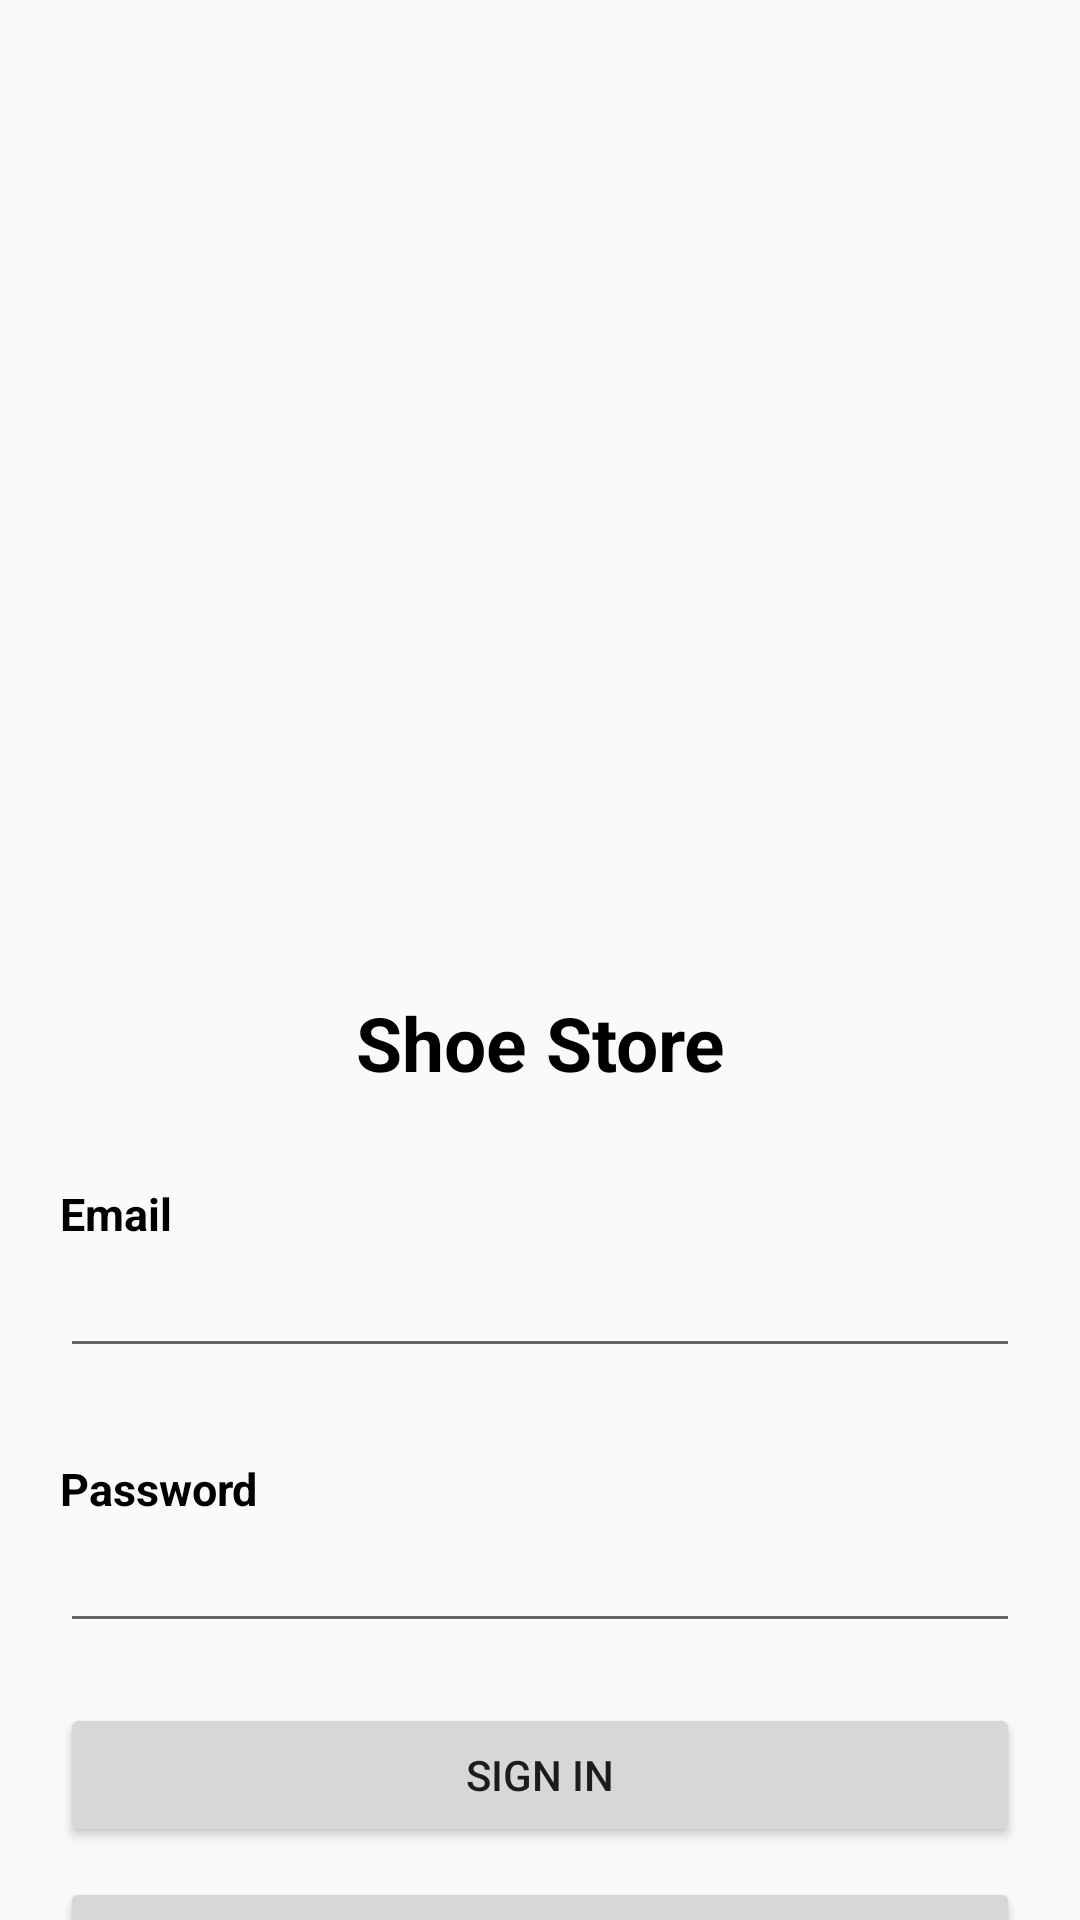

Produce the Android XML layout that renders to this screen, including the resource entries it uses.
<!-- AndroidManifest.xml: application theme AppTheme -->
<!-- res/layout/login_fragment.xml -->
<?xml version="1.0" encoding="utf-8"?>
<androidx.constraintlayout.widget.ConstraintLayout xmlns:android="http://schemas.android.com/apk/res/android"
    xmlns:app="http://schemas.android.com/apk/res-auto"
    xmlns:tools="http://schemas.android.com/tools"
    android:layout_width="match_parent"
    android:layout_height="match_parent"
    tools:context=".LoginFragment">

    <ImageView
        android:id="@+id/login_thumbnail"
        android:layout_width="@dimen/dimen_zero"
        android:layout_height="@dimen/login_thumbnail_height"
        android:src="@drawable/shoes_thumbnail"
        app:layout_constraintEnd_toEndOf="parent"
        app:layout_constraintHorizontal_bias="0.0"
        app:layout_constraintStart_toStartOf="parent"
        app:layout_constraintTop_toTopOf="parent" />

    <TextView
        android:id="@+id/email_label"
        android:layout_width="@dimen/dimen_zero"
        android:layout_height="wrap_content"
        android:layout_marginStart="@dimen/margin_twenty"
        android:layout_marginEnd="@dimen/margin_twenty"
        android:text="@string/shoe_store"
        android:textAlignment="center"
        android:textColor="#000000"
        android:textSize="@dimen/login_textsize"
        android:textStyle="bold"
        app:layout_constraintBottom_toBottomOf="parent"
        app:layout_constraintEnd_toEndOf="parent"
        app:layout_constraintHorizontal_bias="0.0"
        app:layout_constraintStart_toStartOf="parent"
        app:layout_constraintTop_toBottomOf="@+id/login_thumbnail"
        app:layout_constraintVertical_bias="0.1" />

    <TextView
        android:id="@+id/email_textview"
        style="@style/login_textview"
        android:layout_width="@dimen/dimen_zero"
        android:layout_height="wrap_content"
        android:layout_marginTop="@dimen/margin_thirty"
        android:text="@string/email"
        app:layout_constraintEnd_toEndOf="@+id/email"
        app:layout_constraintHorizontal_bias="0.0"
        app:layout_constraintStart_toStartOf="@+id/email"
        app:layout_constraintTop_toBottomOf="@+id/email_label" />

    <EditText
        android:id="@+id/email"
        android:layout_width="@dimen/dimen_zero"
        android:layout_height="wrap_content"
        android:layout_marginStart="@dimen/margin_twenty"
        android:layout_marginEnd="@dimen/margin_twenty"
        android:ems="10"
        android:inputType="textEmailAddress"
        app:layout_constraintEnd_toEndOf="parent"
        app:layout_constraintHorizontal_bias="0.612"
        app:layout_constraintStart_toStartOf="parent"
        app:layout_constraintTop_toBottomOf="@+id/email_textview" />

    <TextView
        android:id="@+id/pasword_textview"
        style="@style/login_textview"
        android:layout_width="@dimen/dimen_zero"
        android:layout_height="wrap_content"
        android:layout_marginTop="30dp"
        android:text="@string/password"
        app:layout_constraintEnd_toEndOf="@+id/label_password"
        app:layout_constraintHorizontal_bias="0.0"
        app:layout_constraintStart_toStartOf="@+id/label_password"
        app:layout_constraintTop_toBottomOf="@+id/email" />

    <EditText
        android:id="@+id/label_password"
        android:layout_width="@dimen/dimen_zero"
        android:layout_height="wrap_content"
        android:layout_marginStart="@dimen/margin_twenty"
        android:layout_marginEnd="@dimen/margin_twenty"
        android:ems="10"
        android:inputType="textPassword"
        app:layout_constraintEnd_toEndOf="parent"
        app:layout_constraintStart_toStartOf="parent"
        app:layout_constraintTop_toBottomOf="@+id/pasword_textview" />

    <Button
        android:id="@+id/sign_in_button"
        android:layout_width="@dimen/dimen_zero"
        android:layout_height="wrap_content"
        android:layout_marginStart="@dimen/margin_twenty"
        android:layout_marginTop="@dimen/margin_twenty"
        android:layout_marginEnd="@dimen/margin_twenty"
        android:text="@string/sign_in"
        app:layout_constraintEnd_toEndOf="parent"
        app:layout_constraintStart_toStartOf="parent"
        app:layout_constraintTop_toBottomOf="@+id/label_password" />

    <Button
        android:id="@+id/signup_button"
        android:layout_width="@dimen/dimen_zero"
        android:layout_height="wrap_content"
        android:layout_marginStart="@dimen/margin_twenty"
        android:layout_marginTop="@dimen/margin_ten"
        android:layout_marginEnd="@dimen/margin_twenty"
        android:text="@string/sign_up"
        app:layout_constraintEnd_toEndOf="parent"
        app:layout_constraintStart_toStartOf="parent"
        app:layout_constraintTop_toBottomOf="@+id/sign_in_button" />

</androidx.constraintlayout.widget.ConstraintLayout>
<!-- resources referenced by this layout -->
<resources>
  <dimen name="dimen_zero">0dp</dimen>
  <dimen name="login_textsize">25sp</dimen>
  <dimen name="login_thumbnail_height">300dp</dimen>
  <dimen name="margin_ten">10dp</dimen>
  <dimen name="margin_thirty">30dp</dimen>
  <dimen name="margin_twenty">20dp</dimen>
  <string name="email">Email</string>
  <string name="password">Password</string>
  <string name="shoe_store">Shoe Store</string>
  <string name="sign_in">Sign In</string>
  <string name="sign_up">Sign Up</string>
  <style name="login_textview">
          <item name="android:textStyle">bold</item>
          <item name="android:textColor">@android:color/black</item>
          <item name="android:textSize">15dp</item>
      </style>
  <style name="AppTheme" parent="Theme.AppCompat.Light.DarkActionBar">
          
          <item name="colorPrimary">@color/colorPrimary</item>
          <item name="colorPrimaryDark">@color/colorPrimaryDark</item>
          <item name="colorAccent">@color/colorAccent</item>
      </style>
  <color name="colorPrimary">#008577</color>
  <color name="colorPrimaryDark">#00574B</color>
  <color name="colorAccent">#D81B60</color>
</resources>
